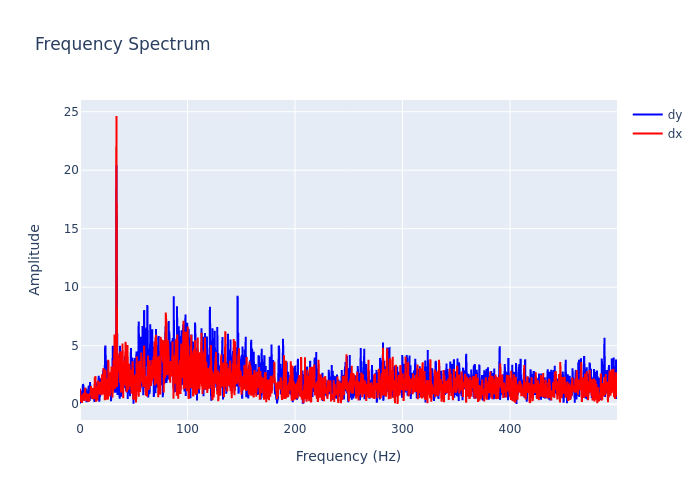

The data file committed next to this chart (first rows):
, frequency, dx, dy
0, 0.0, 1.346, 0.055
1, 0.2999, 0.4284, 0.4937
2, 0.5997, 0.1944, 0.2545
3, 0.8996, 0.3518, 0.5097
4, 1.199, 0.7326, 0.8251
5, 1.499, 0.7634, 0.1631
6, 1.799, 0.1099, 1.17
7, 2.099, 0.7917, 0.8458
8, 2.399, 0.4158, 0.2765
9, 2.699, 0.4067, 1.721
10, 2.999, 0.7996, 0.5569
11, 3.298, 0.9546, 1.524
12, 3.598, 0.8677, 0.9378
13, 3.898, 0.4286, 0.594
14, 4.198, 1.013, 0.9758
15, 4.498, 0.2912, 0.5277
16, 4.798, 1.412, 0.918
17, 5.097, 0.8081, 0.6287
18, 5.397, 0.5525, 0.8119
19, 5.697, 0.5151, 1.334
20, 5.997, 0.7439, 0.1682
21, 6.297, 0.9075, 0.8411
22, 6.597, 0.2215, 0.5155
23, 6.897, 0.8459, 0.2711
24, 7.196, 0.3814, 0.1983
25, 7.496, 0.7964, 1.087
26, 7.796, 0.7111, 1.109
27, 8.096, 0.6142, 1.586
28, 8.396, 0.2136, 0.6631
29, 8.696, 0.7068, 1.029
30, 8.996, 0.6763, 0.2915
31, 9.295, 0.94, 1.897
32, 9.595, 0.9138, 1.307
33, 9.895, 0.7742, 0.9551
34, 10.19, 1.547, 0.4928
35, 10.49, 1.096, 0.8944
36, 10.79, 1.13, 0.7609
37, 11.09, 0.8492, 0.4624
38, 11.39, 0.5005, 0.819
39, 11.69, 0.5294, 0.6407
40, 11.99, 0.428, 0.8456
41, 12.29, 1.368, 1.314
42, 12.59, 1.149, 0.73
43, 12.89, 0.6893, 0.7838
44, 13.19, 0.4498, 0.4674
45, 13.49, 1.372, 0.1808
46, 13.79, 2.307, 1.351
47, 14.09, 0.8138, 1.6
48, 14.39, 2.401, 0.2949
49, 14.69, 0.7521, 1.905
50, 14.99, 0.2053, 1.261
51, 15.29, 0.5904, 1.384
52, 15.59, 1.32, 1.672
53, 15.89, 1.309, 1.141
54, 16.19, 0.3114, 0.6857
55, 16.49, 1.309, 0.6074
56, 16.79, 2.004, 0.7644
57, 17.09, 1.943, 1.675
58, 17.39, 1.008, 2.434
59, 17.69, 1.866, 0.4687
... 1,607 more rows
